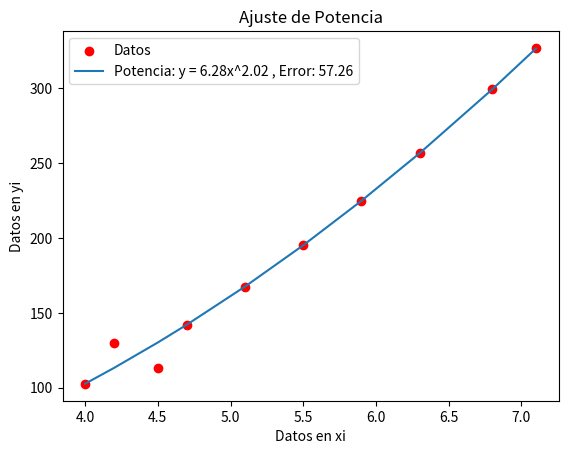

This figure's Python source:
import numpy as np
import matplotlib.pyplot as plt
from scipy.optimize import curve_fit

# Datos
xi = np.array([4.0, 4.2, 4.5, 4.7, 5.1, 5.5, 5.9, 6.3, 6.8, 7.1])
yi = np.array([102.56, 130.11, 113.18, 142.05, 167.53, 195.14, 224.87, 256.73, 299.50, 326.72])

# Función modelo de potencia
def modelo_potencia(x, a, b):
    return b * x ** a

# Función para calcular el error
def calcular_error(y_real, y_pred):
    return np.mean((y_real - y_pred) ** 2)

# Ajuste de la función de potencia
parametros, _ = curve_fit(modelo_potencia, xi, yi, p0=(1, 1))
a, b = parametros

# Predicción y cálculo del error
y_pred = modelo_potencia(xi, a, b)
error_potencia = calcular_error(yi, y_pred)

# Grafica de los puntos y la curva ajustada
plt.figure('Polinomio por mínimos cuadrados de la forma 𝑏𝑥^a ')
plt.scatter(xi, yi, color='red', label='Datos')
plt.plot(xi, y_pred, label=f'Potencia: y = {b:.2f}x^{a:.2f} , Error: {error_potencia:.2f}')
plt.title('Ajuste de Potencia')
plt.xlabel('Datos en xi')
plt.ylabel('Datos en yi')
plt.legend()
plt.show()


print(f"Error ajuste potencia: {error_potencia:.2f}")